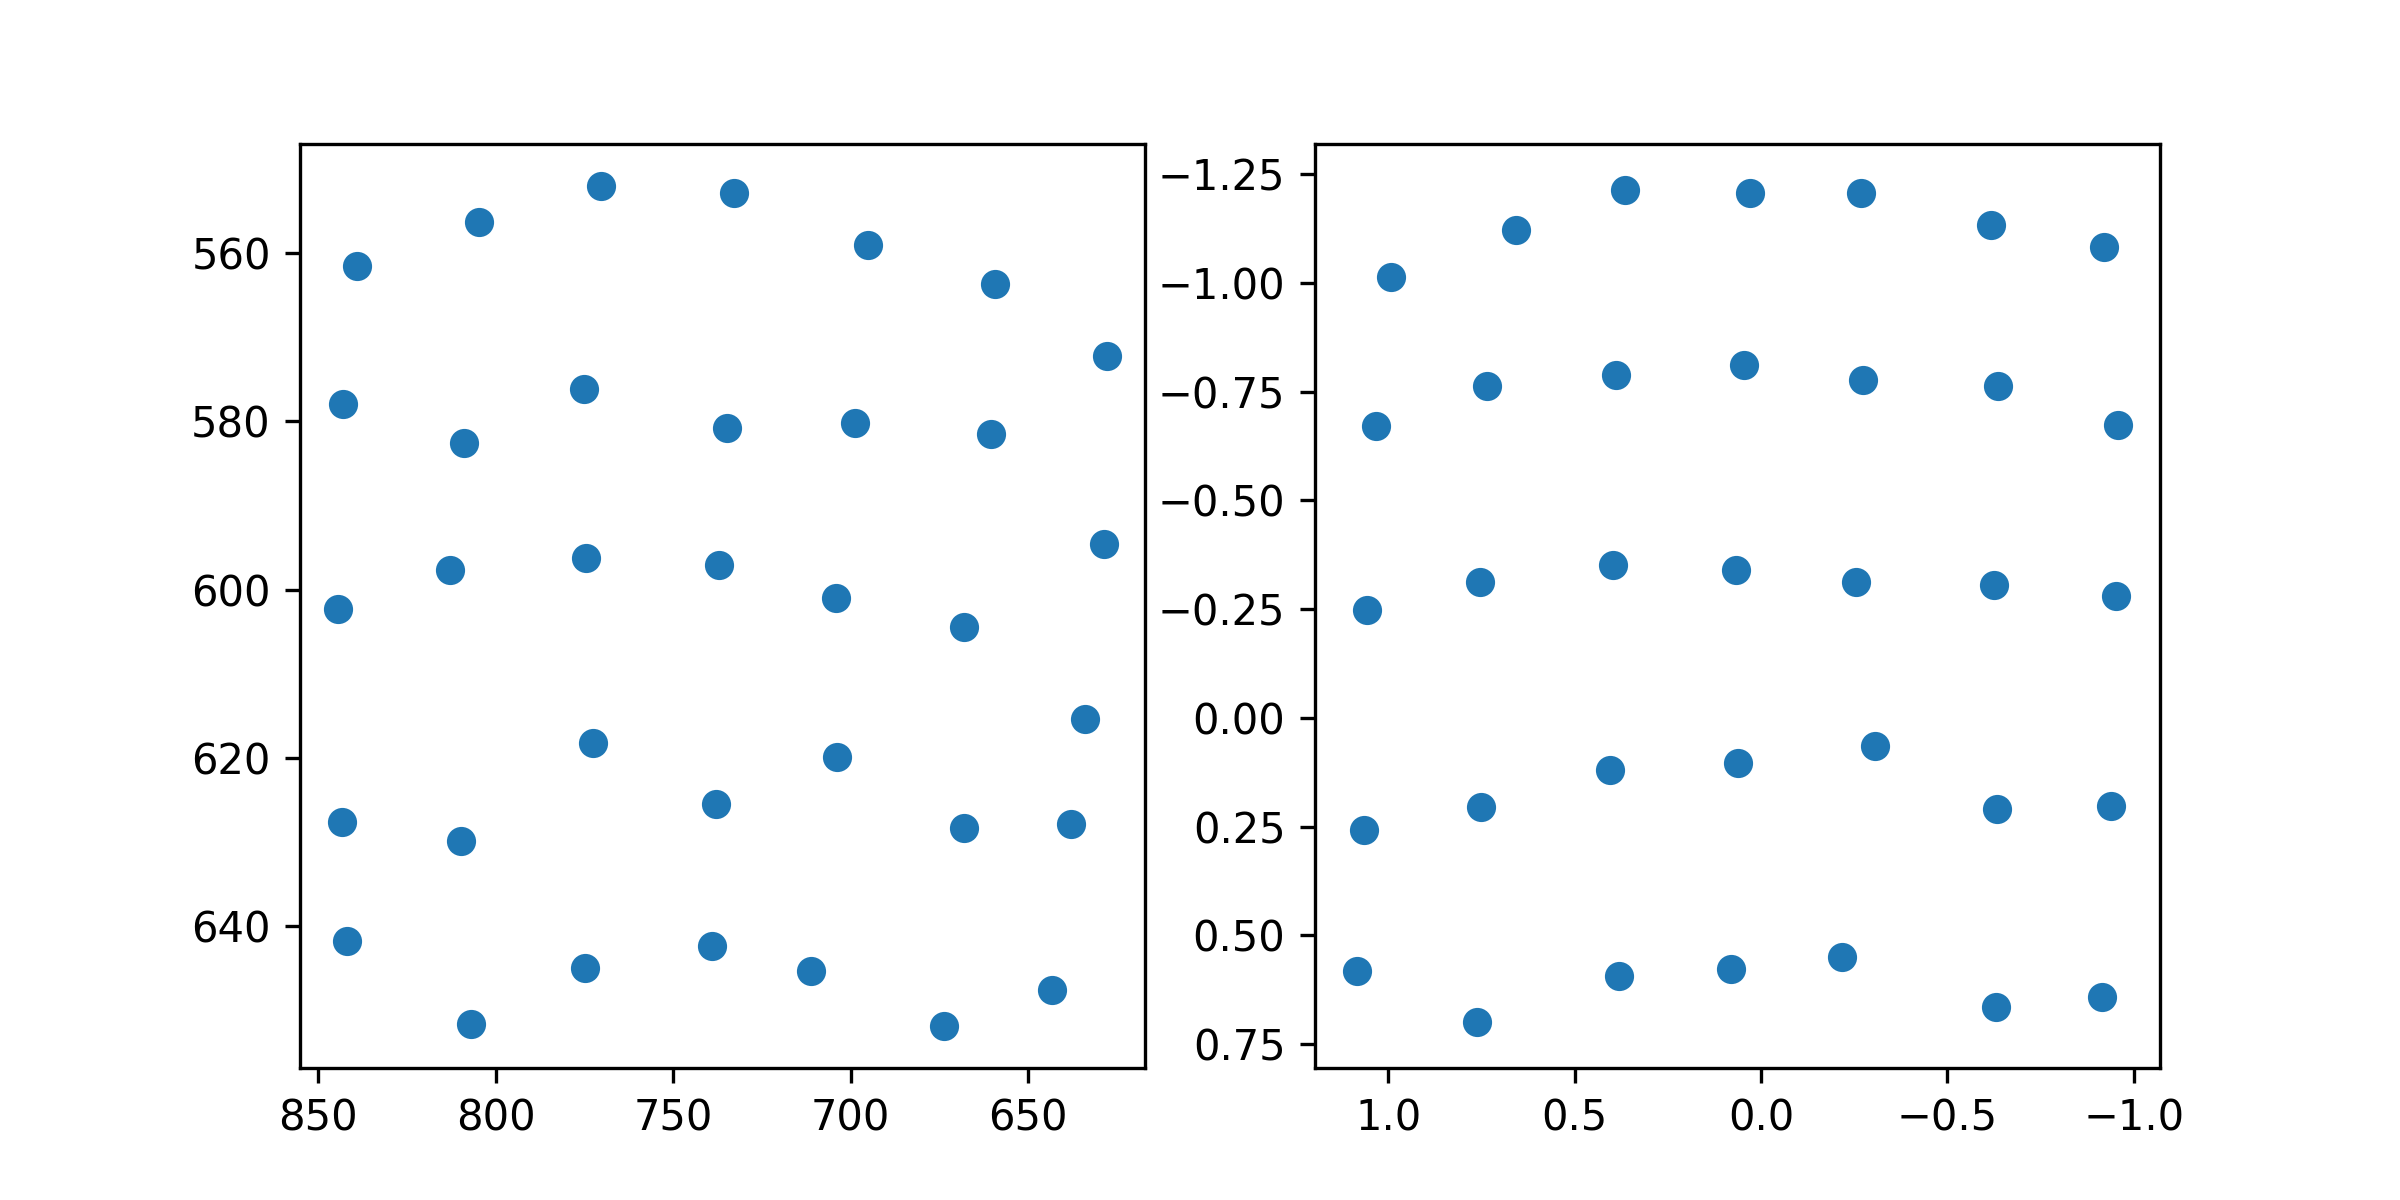

The data file committed next to this chart (first rows):
target_x, target_y, pupil_x, pupil_y
100.0, 100.0, 0.9927, -1.013
386.0, 100.0, 0.6571, -1.121
672.0, 100.0, 0.3646, -1.213
958.0, 100.0, 0.02891, -1.207
1244, 100.0, -0.269, -1.207
1530, 100.0, -0.6179, -1.132
1816, 100.0, -0.9201, -1.082
100.0, 320.0, 1.033, -0.6706
386.0, 320.0, 0.7351, -0.7626
672.0, 320.0, 0.3887, -0.7881
958.0, 320.0, 0.04479, -0.8101
1244, 320.0, -0.2747, -0.7759
1530, 320.0, -0.6348, -0.7627
1816, 320.0, -0.9562, -0.6743
100.0, 540.0, 1.056, -0.2483
386.0, 540.0, 0.7532, -0.3116
672.0, 540.0, 0.3971, -0.3511
958.0, 540.0, 0.06615, -0.3394
1244, 540.0, -0.2558, -0.3132
1530, 540.0, -0.6239, -0.3048
1816, 540.0, -0.953, -0.2796
100.0, 760.0, 1.063, 0.2572
386.0, 760.0, 0.7497, 0.2043
672.0, 760.0, 0.4036, 0.1201
958.0, 760.0, 0.06082, 0.1046
1244, 760.0, -0.3045, 0.06392
1530, 760.0, -0.6328, 0.2096
1816, 760.0, -0.9382, 0.2034
100.0, 980.0, 1.083, 0.5816
386.0, 980.0, 0.7606, 0.6986
672.0, 980.0, 0.3806, 0.5942
958.0, 980.0, 0.07978, 0.5772
1244, 980.0, -0.2169, 0.5491
1530, 980.0, -0.6296, 0.6652
1816, 980.0, -0.9156, 0.6412
